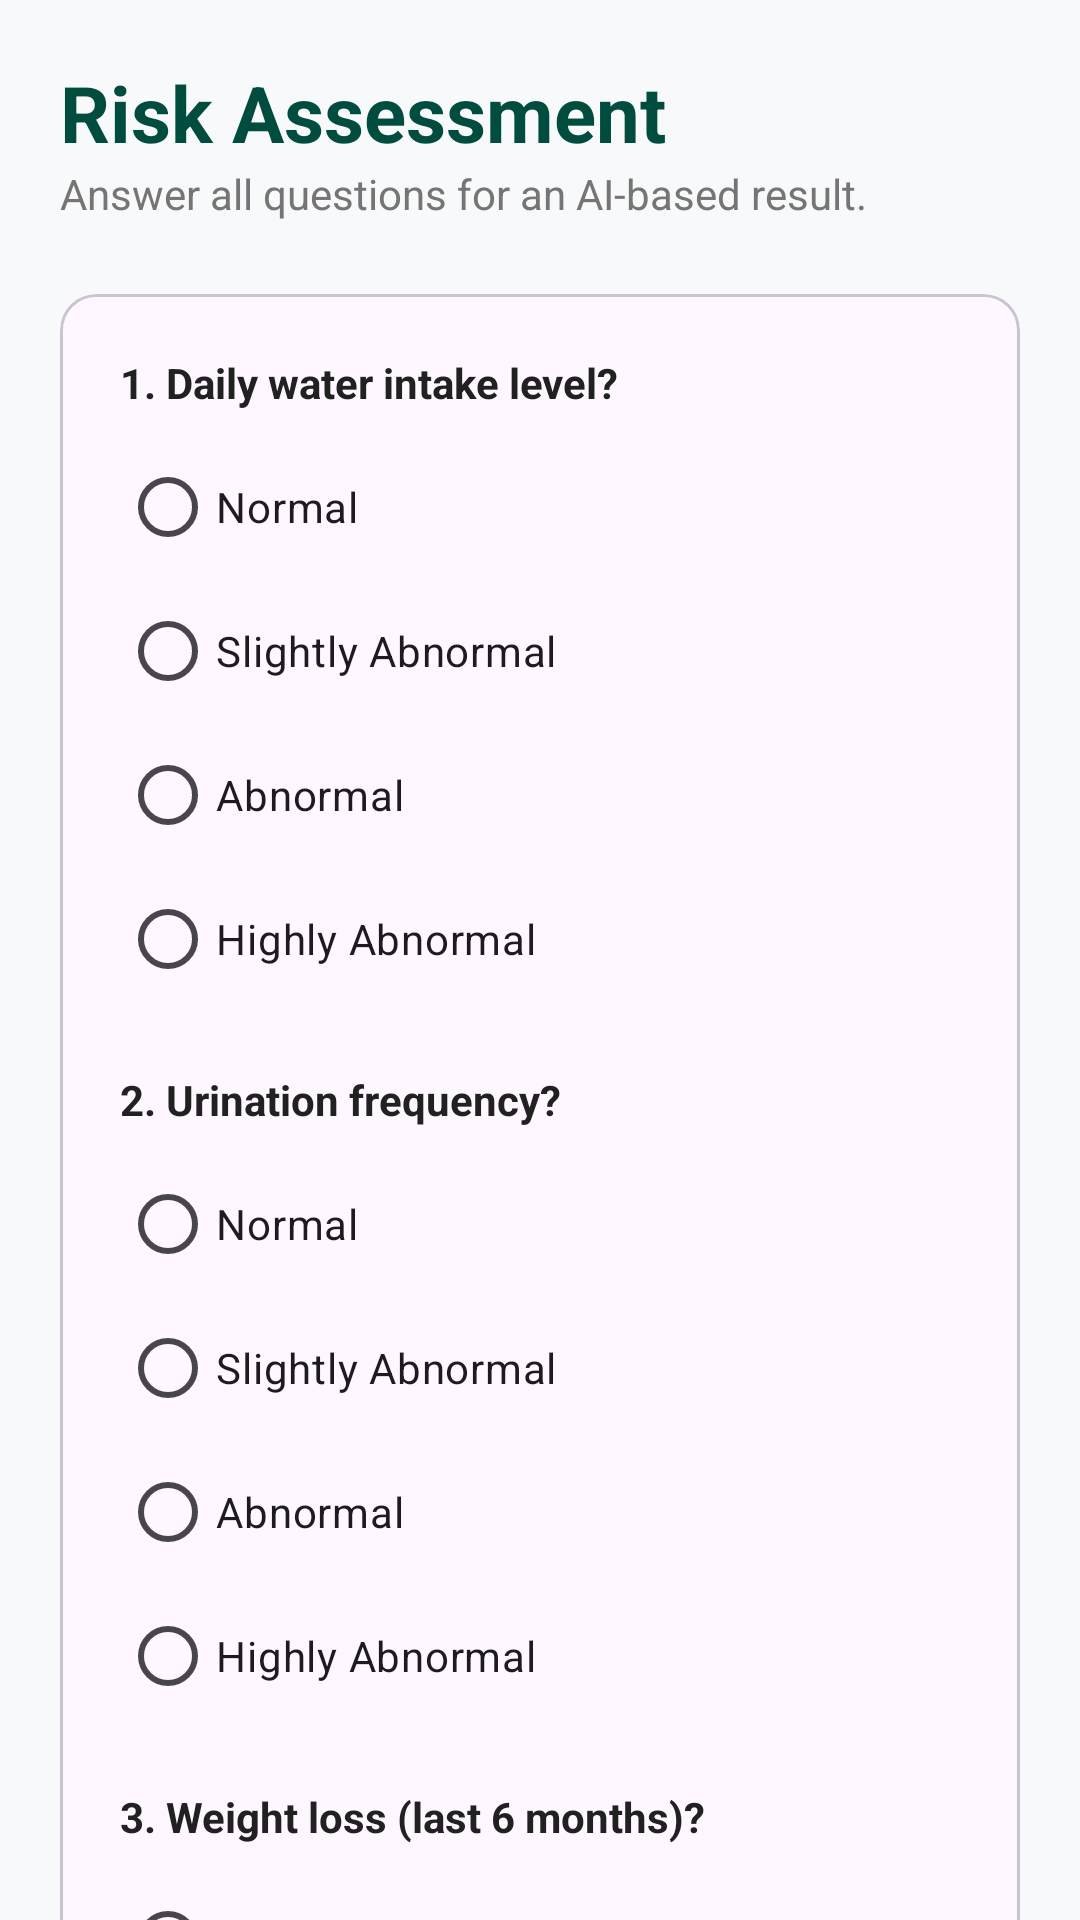

Here is an Android app screen rendered from its layout file. Give the layout XML and the strings, colors and styles it references.
<!-- AndroidManifest.xml: application theme Theme.DiabetesRiskAnalysis -->
<!-- res/layout/fragment_input.xml -->
<?xml version="1.0" encoding="utf-8"?>
<androidx.constraintlayout.widget.ConstraintLayout
    xmlns:android="http://schemas.android.com/apk/res/android"
    xmlns:app="http://android.com"
    android:layout_width="match_parent"
    android:layout_height="match_parent"
    android:background="#F8F9FA">

    <androidx.core.widget.NestedScrollView
        android:layout_width="match_parent"
        android:layout_height="match_parent"
        android:fillViewport="true">

        <LinearLayout
            android:layout_width="match_parent"
            android:layout_height="wrap_content"
            android:orientation="vertical"
            android:padding="20dp">

            <TextView
                android:layout_width="wrap_content"
                android:layout_height="wrap_content"
                android:text="Risk Assessment"
                android:textColor="#004D40"
                android:textSize="26sp"
                android:textStyle="bold" />

            <TextView
                android:layout_width="wrap_content"
                android:layout_height="wrap_content"
                android:layout_marginBottom="24dp"
                android:text="Answer all questions for an AI-based result."
                android:textColor="#757575"
                android:textSize="14sp" />

            <com.google.android.material.card.MaterialCardView
                android:layout_width="match_parent"
                android:layout_height="wrap_content"
                app:cardBackgroundColor="#FFFFFF"
                app:cardCornerRadius="16dp"
                app:cardElevation="4dp">

                <LinearLayout
                    android:layout_width="match_parent"
                    android:layout_height="wrap_content"
                    android:orientation="vertical"
                    android:padding="20dp">

                    
                    <TextView
                        android:layout_width="wrap_content"
                        android:layout_height="wrap_content"
                        android:text="1. Daily water intake level?"
                        android:textColor="#212121"
                        android:textStyle="bold"
                        android:layout_marginBottom="8dp"/>
                    <RadioGroup
                        android:id="@+id/q1Group"
                        android:layout_width="match_parent"
                        android:layout_height="wrap_content"
                        android:layout_marginBottom="20dp">
                        <RadioButton android:id="@+id/q1_1" android:layout_width="match_parent" android:layout_height="wrap_content" android:text="Normal" />
                        <RadioButton android:id="@+id/q1_2" android:layout_width="match_parent" android:layout_height="wrap_content" android:text="Slightly Abnormal" />
                        <RadioButton android:id="@+id/q1_3" android:layout_width="match_parent" android:layout_height="wrap_content" android:text="Abnormal" />
                        <RadioButton android:id="@+id/q1_4" android:layout_width="match_parent" android:layout_height="wrap_content" android:text="Highly Abnormal" />
                    </RadioGroup>

                    
                    <TextView
                        android:layout_width="wrap_content"
                        android:layout_height="wrap_content"
                        android:text="2. Urination frequency?"
                        android:textColor="#212121"
                        android:textStyle="bold"
                        android:layout_marginBottom="8dp"/>
                    <RadioGroup
                        android:id="@+id/q2Group"
                        android:layout_width="match_parent"
                        android:layout_height="wrap_content"
                        android:layout_marginBottom="20dp">
                        <RadioButton android:id="@+id/q2_1" android:layout_width="match_parent" android:layout_height="wrap_content" android:text="Normal" />
                        <RadioButton android:id="@+id/q2_2" android:layout_width="match_parent" android:layout_height="wrap_content" android:text="Slightly Abnormal" />
                        <RadioButton android:id="@+id/q2_3" android:layout_width="match_parent" android:layout_height="wrap_content" android:text="Abnormal" />
                        <RadioButton android:id="@+id/q2_4" android:layout_width="match_parent" android:layout_height="wrap_content" android:text="Highly Abnormal" />
                    </RadioGroup>

                    
                    <TextView
                        android:layout_width="wrap_content"
                        android:layout_height="wrap_content"
                        android:text="3. Weight loss (last 6 months)?"
                        android:textColor="#212121"
                        android:textStyle="bold"
                        android:layout_marginBottom="8dp"/>
                    <RadioGroup
                        android:id="@+id/q3Group"
                        android:layout_width="match_parent"
                        android:layout_height="wrap_content"
                        android:layout_marginBottom="20dp">
                        <RadioButton android:id="@+id/q3_1" android:layout_width="match_parent" android:layout_height="wrap_content" android:text="Normal" />
                        <RadioButton android:id="@+id/q3_2" android:layout_width="match_parent" android:layout_height="wrap_content" android:text="Slightly Abnormal" />
                        <RadioButton android:id="@+id/q3_3" android:layout_width="match_parent" android:layout_height="wrap_content" android:text="Abnormal" />
                        <RadioButton android:id="@+id/q3_4" android:layout_width="match_parent" android:layout_height="wrap_content" android:text="Highly Abnormal" />
                    </RadioGroup>

                    
                    <TextView
                        android:layout_width="wrap_content"
                        android:layout_height="wrap_content"
                        android:text="4. Wound healing time?"
                        android:textColor="#212121"
                        android:textStyle="bold"
                        android:layout_marginBottom="8dp"/>
                    <RadioGroup
                        android:id="@+id/q4Group"
                        android:layout_width="match_parent"
                        android:layout_height="wrap_content"
                        android:layout_marginBottom="20dp">
                        <RadioButton android:id="@+id/q4_1" android:layout_width="match_parent" android:layout_height="wrap_content" android:text="Normal" />
                        <RadioButton android:id="@+id/q4_2" android:layout_width="match_parent" android:layout_height="wrap_content" android:text="Slightly Abnormal" />
                        <RadioButton android:id="@+id/q4_3" android:layout_width="match_parent" android:layout_height="wrap_content" android:text="Abnormal" />
                        <RadioButton android:id="@+id/q4_4" android:layout_width="match_parent" android:layout_height="wrap_content" android:text="Highly Abnormal" />
                    </RadioGroup>

                    
                    <TextView
                        android:layout_width="wrap_content"
                        android:layout_height="wrap_content"
                        android:text="5. Hunger level?"
                        android:textColor="#212121"
                        android:textStyle="bold"
                        android:layout_marginBottom="8dp"/>
                    <RadioGroup
                        android:id="@+id/q5Group"
                        android:layout_width="match_parent"
                        android:layout_height="wrap_content">
                        <RadioButton android:id="@+id/q5_1" android:layout_width="match_parent" android:layout_height="wrap_content" android:text="Normal" />
                        <RadioButton android:id="@+id/q5_2" android:layout_width="match_parent" android:layout_height="wrap_content" android:text="Slightly Abnormal" />
                        <RadioButton android:id="@+id/q5_3" android:layout_width="match_parent" android:layout_height="wrap_content" android:text="Abnormal" />
                        <RadioButton android:id="@+id/q5_4" android:layout_width="match_parent" android:layout_height="wrap_content" android:text="Highly Abnormal" />
                    </RadioGroup>

                </LinearLayout>
            </com.google.android.material.card.MaterialCardView>

            <com.google.android.material.button.MaterialButton
                android:id="@+id/analyzeBtn"
                android:layout_width="match_parent"
                android:layout_height="64dp"
                android:layout_marginTop="24dp"
                android:layout_marginBottom="40dp"
                android:text="RUN AI ANALYSIS"
                android:backgroundTint="#00796B"
                android:textColor="#FFFFFF"
                android:textStyle="bold"
                app:cornerRadius="12dp" />

        </LinearLayout>
    </androidx.core.widget.NestedScrollView>

</androidx.constraintlayout.widget.ConstraintLayout>
<!-- resources referenced by this layout -->
<resources>
  <style name="Theme.DiabetesRiskAnalysis" parent="Base.Theme.DiabetesRiskAnalysis" />
  <style name="Base.Theme.DiabetesRiskAnalysis" parent="Theme.Material3.DayNight.NoActionBar">
          
          
      </style>
</resources>
